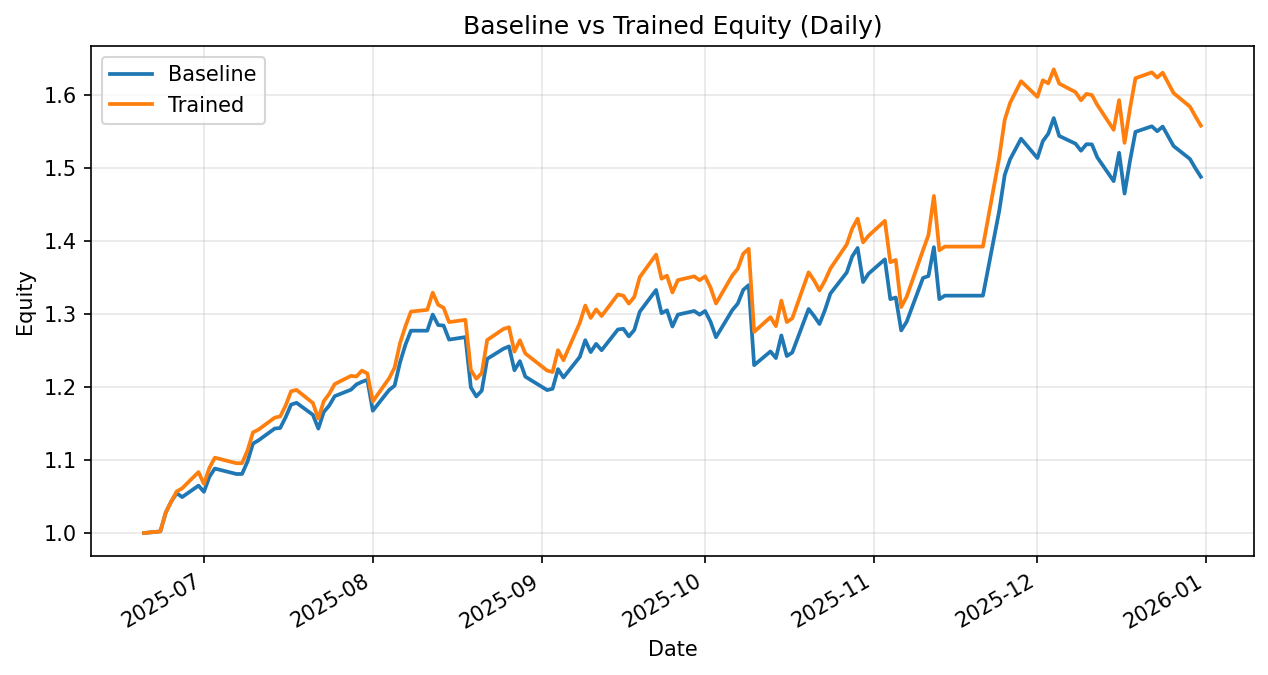

Data behind this chart, as committed beside it:
date, daily_return_x, equity_baseline, daily_return_y, equity_trained
2025-06-20, 0.0, 1.0, 0.0, 1.0
2025-06-23, 0.002224, 1.002, 0.002224, 1.002
2025-06-24, 0.02587, 1.028, 0.02587, 1.028
2025-06-25, 0.01451, 1.043, 0.01451, 1.043
2025-06-26, 0.01103, 1.055, 0.01325, 1.057
2025-06-27, -0.005141, 1.049, 0.004016, 1.061
2025-06-30, 0.01494, 1.065, 0.02092, 1.083
2025-07-01, -0.007964, 1.056, -0.01485, 1.067
2025-07-02, 0.01944, 1.077, 0.02052, 1.089
2025-07-03, 0.01052, 1.088, 0.01279, 1.103
2025-07-07, -0.006903, 1.081, -0.006903, 1.095
2025-07-08, 0.0001394, 1.081, 0.0001394, 1.096
2025-07-09, 0.01577, 1.098, 0.01577, 1.113
2025-07-10, 0.02229, 1.122, 0.02229, 1.138
2025-07-11, 0.003861, 1.127, 0.003289, 1.141
2025-07-14, 0.01448, 1.143, 0.0144, 1.158
2025-07-15, 0.0005879, 1.144, 0.0014, 1.16
2025-07-16, 0.0129, 1.158, 0.01285, 1.174
2025-07-17, 0.01493, 1.176, 0.01665, 1.194
2025-07-18, 0.002063, 1.178, 0.001551, 1.196
2025-07-21, -0.0139, 1.162, -0.01498, 1.178
2025-07-22, -0.01626, 1.143, -0.01802, 1.157
2025-07-23, 0.01987, 1.166, 0.02057, 1.18
2025-07-24, 0.007554, 1.174, 0.008378, 1.19
2025-07-25, 0.01093, 1.187, 0.01125, 1.204
2025-07-28, 0.007498, 1.196, 0.009386, 1.215
2025-07-29, 0.006039, 1.203, -0.0007203, 1.214
2025-07-30, 0.002931, 1.207, 0.006683, 1.222
2025-07-31, 0.002257, 1.21, -0.003242, 1.218
2025-08-01, -0.03491, 1.167, -0.03135, 1.18
2025-08-04, 0.02428, 1.196, 0.02677, 1.212
2025-08-05, 0.004938, 1.202, 0.01205, 1.226
2025-08-06, 0.02658, 1.234, 0.02737, 1.26
2025-08-07, 0.01971, 1.258, 0.01838, 1.283
2025-08-08, 0.01509, 1.277, 0.01553, 1.303
2025-08-11, -1.505205417788309e-05, 1.277, 0.001833, 1.305
2025-08-12, 0.01729, 1.299, 0.01801, 1.329
2025-08-13, -0.01105, 1.285, -0.01245, 1.312
2025-08-14, -0.0005686, 1.284, -0.003182, 1.308
2025-08-15, -0.01495, 1.265, -0.01495, 1.289
2025-08-18, 0.002718, 1.268, 0.002417, 1.292
2025-08-19, -0.05429, 1.199, -0.05321, 1.223
2025-08-20, -0.01027, 1.187, -0.009674, 1.211
2025-08-21, 0.006582, 1.195, 0.006307, 1.219
2025-08-22, 0.03647, 1.238, 0.03719, 1.264
2025-08-25, 0.01122, 1.252, 0.01199, 1.279
2025-08-26, 0.002547, 1.255, 0.00179, 1.282
2025-08-27, -0.026, 1.223, -0.026, 1.248
2025-08-28, 0.01014, 1.235, 0.01244, 1.264
2025-08-29, -0.01716, 1.214, -0.01431, 1.246
2025-09-02, -0.01512, 1.196, -0.01874, 1.222
2025-09-03, 0.001509, 1.197, -0.00165, 1.22
2025-09-04, 0.02241, 1.224, 0.02456, 1.25
2025-09-05, -0.009307, 1.213, -0.01103, 1.236
2025-09-08, 0.02327, 1.241, 0.04134, 1.288
2025-09-09, 0.01835, 1.264, 0.01835, 1.311
2025-09-10, -0.0129, 1.248, -0.0129, 1.294
2025-09-11, 0.009018, 1.259, 0.009018, 1.306
2025-09-12, -0.006889, 1.25, -0.006889, 1.297
2025-09-15, 0.02274, 1.279, 0.02274, 1.326
... 75 more rows
